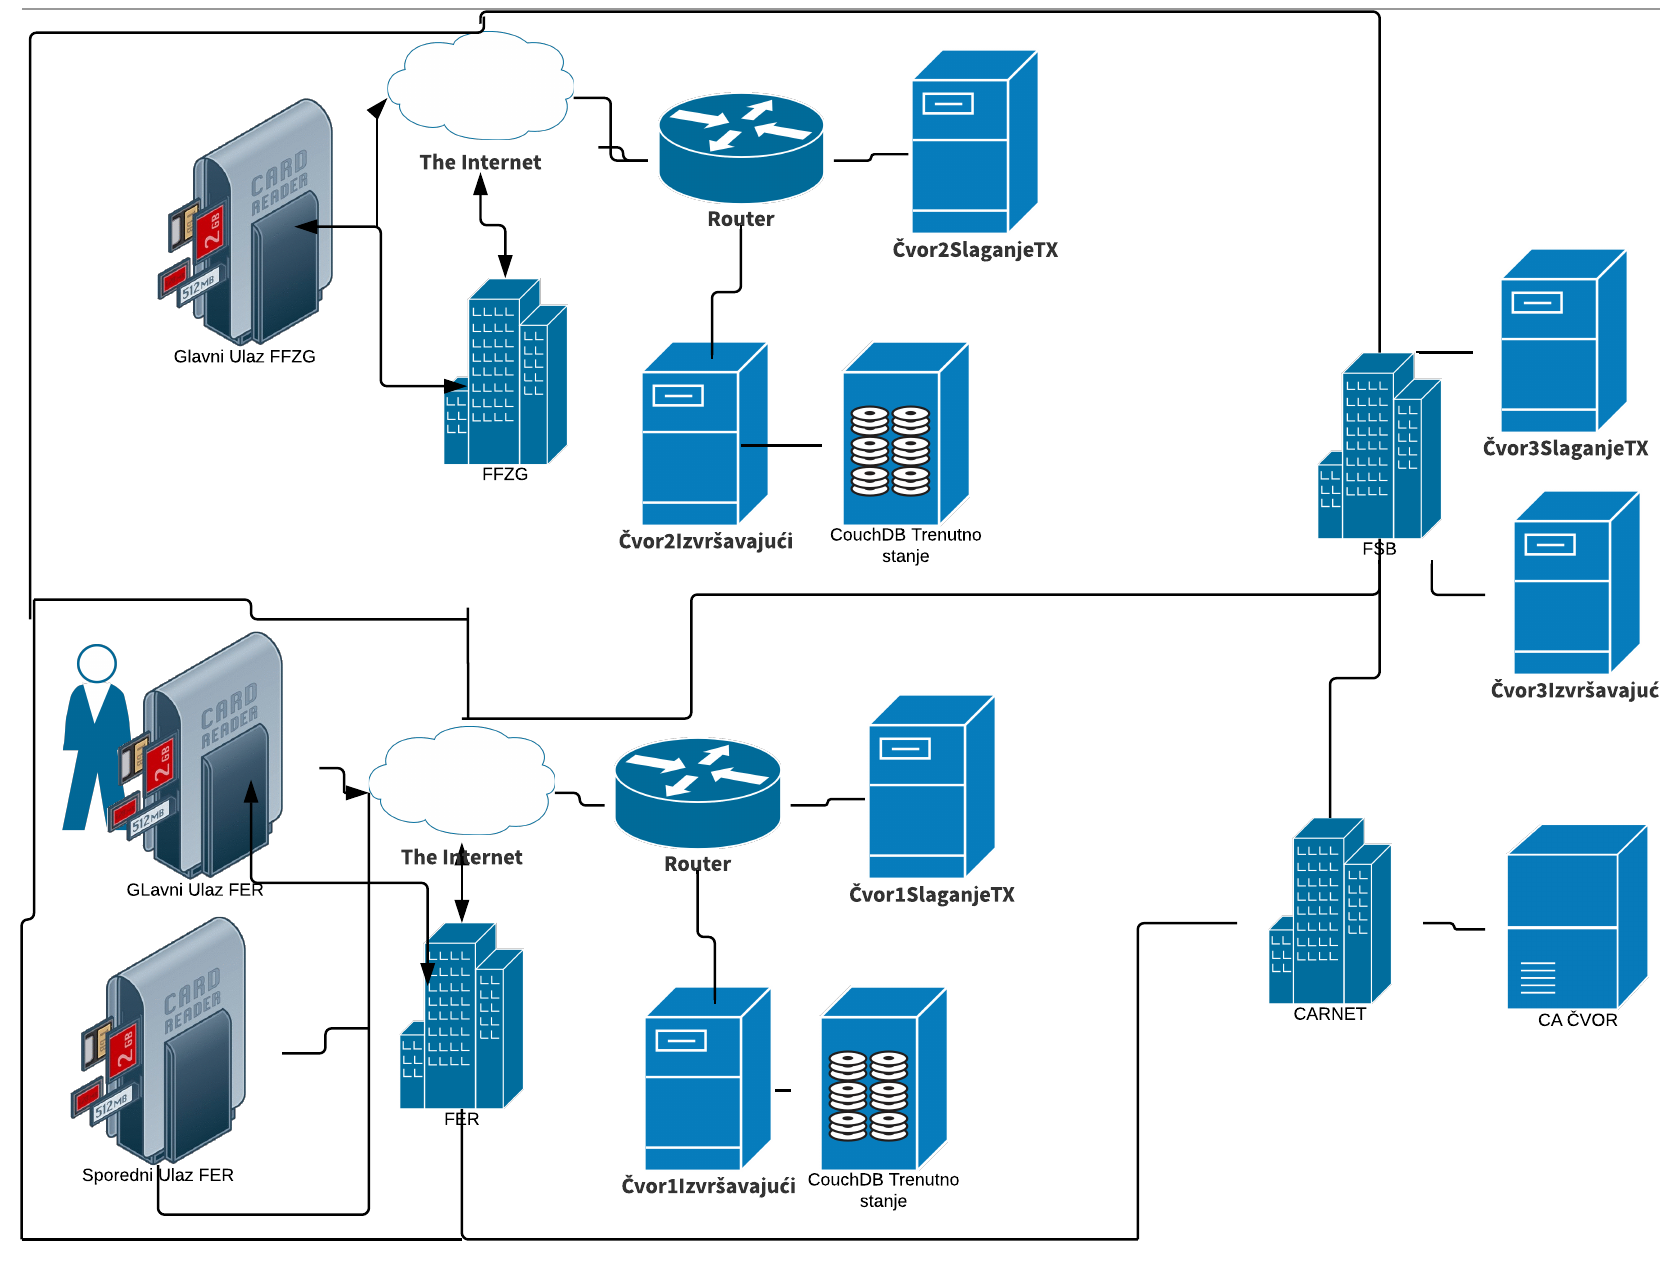

Data behind this chart, as committed beside it:
Id, Name, Shape Library, Page ID, Contained By, Line Source, Line Destination, Source Arrow, Destination Arrow, Text Area 1
1, Page, , , , , , , , Network Diagram
2, Router, Cisco Network Icons, 1, , , , , , Router
3, File Server, Cisco Network Icons, 1, , , , , , Čvor1Izvršavajući
4, Text, Default, 1, , , , , , NEtwork diagram
5, Text, Default, 1, , , , , , ostacro    |   June 12, 2018
6, Standing Man, Cisco Network Icons, 1, , , , , , 
7, Generic Building, Cisco Network Icons, 1, , , , , , FER
8, Memory Card Reader, Tech Clipart, 1, , , , , , GLavni Ulaz FER
9, Cloud, Cisco Network Icons, 1, , , , , , The Internet
10, File Server, Cisco Network Icons, 1, , , , , , Čvor1SlaganjeTX
11, Memory Card Reader, Tech Clipart, 1, , , , , , Glavni Ulaz FFZG
12, Router, Cisco Network Icons, 1, , , , , , Router
13, File Server, Cisco Network Icons, 1, , , , , , Čvor2Izvršavajući
14, Generic Building, Cisco Network Icons, 1, , , , , , FFZG
15, File Server, Cisco Network Icons, 1, , , , , , Čvor2SlaganjeTX
16, Cloud, Cisco Network Icons, 1, , , , , , The Internet
17, Generic Building, Cisco Network Icons, 1, , , , , , FSB
18, File Server, Cisco Network Icons, 1, , , , , , Čvor3SlaganjeTX
19, File Server, Cisco Network Icons, 1, , , , , , Čvor3Izvršavajući
20, Memory Card Reader, Tech Clipart, 1, , , , , , Sporedni Ulaz FER
21, Generic Building, Cisco Network Icons, 1, , , , , , CARNET
22, class 4_5 switch, Cisco Network Icons, 1, , , , , , CA ČVOR
23, Fibre Channel Disk Subsystem, Cisco Network Icons, 1, , , , , , CouchDB Trenutno stanje
24, Fibre Channel Disk Subsystem, Cisco Network Icons, 1, , , , , , CouchDB Trenutno stanje
25, Line, , 1, , , , None, None, 
26, Line, , 1, , 7, 8, Arrow, Arrow, 
27, Line, , 1, , 9, 8, Arrow, None, 
28, Line, , 1, , 9, 7, Arrow, Arrow, 
29, Line, , 1, , 2, 10, None, None, 
30, Line, , 1, , 2, 3, None, None, 
31, Line, , 1, , 9, 2, None, None, 
32, Line, , 1, , 14, , Arrow, Arrow, 
33, Line, , 1, , 16, 14, Arrow, Arrow, 
34, Line, , 1, , 12, 15, None, None, 
35, Line, , 1, , 12, 13, None, None, 
36, Line, , 1, , , 12, None, None, 
37, Line, , 1, , 16, , Arrow, None, 
38, Line, , 1, , 16, , None, None, 
39, Line, , 1, , , 17, None, None, 
40, Line, , 1, , 18, 17, None, None, 
41, Line, , 1, , 19, 17, None, None, 
42, Line, , 1, , 16, 17, None, None, 
43, Line, , 1, , 20, 27, None, None, 
44, Line, , 1, , 20, 7, None, None, 
45, Line, , 1, , 21, 22, None, None, 
46, Line, , 1, , 3, 24, None, None, 
47, Line, , 1, , 13, , None, None, 
48, Line, , 1, , 21, 17, None, None, 
49, Line, , 1, , 21, , None, None, 
50, Line, , 1, , 7, , None, None, 
51, Line, , 1, , , 50, None, None, 
52, Line, , 1, , , , None, None, 
53, Line, , 1, , , 9, None, None, 
54, Line, , 1, , 52, , None, None, 
55, Line, , 1, , , 4, None, None, 
